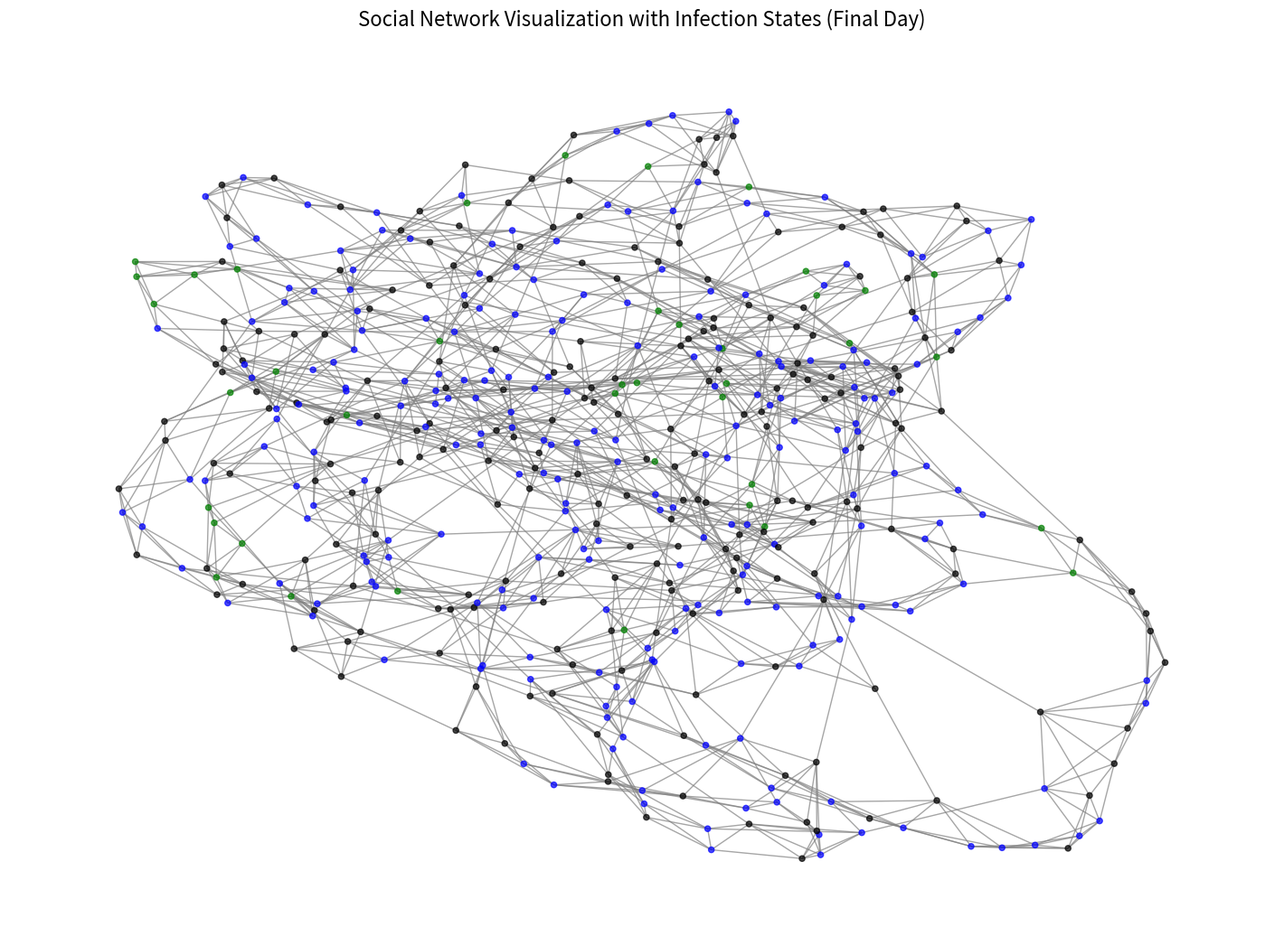
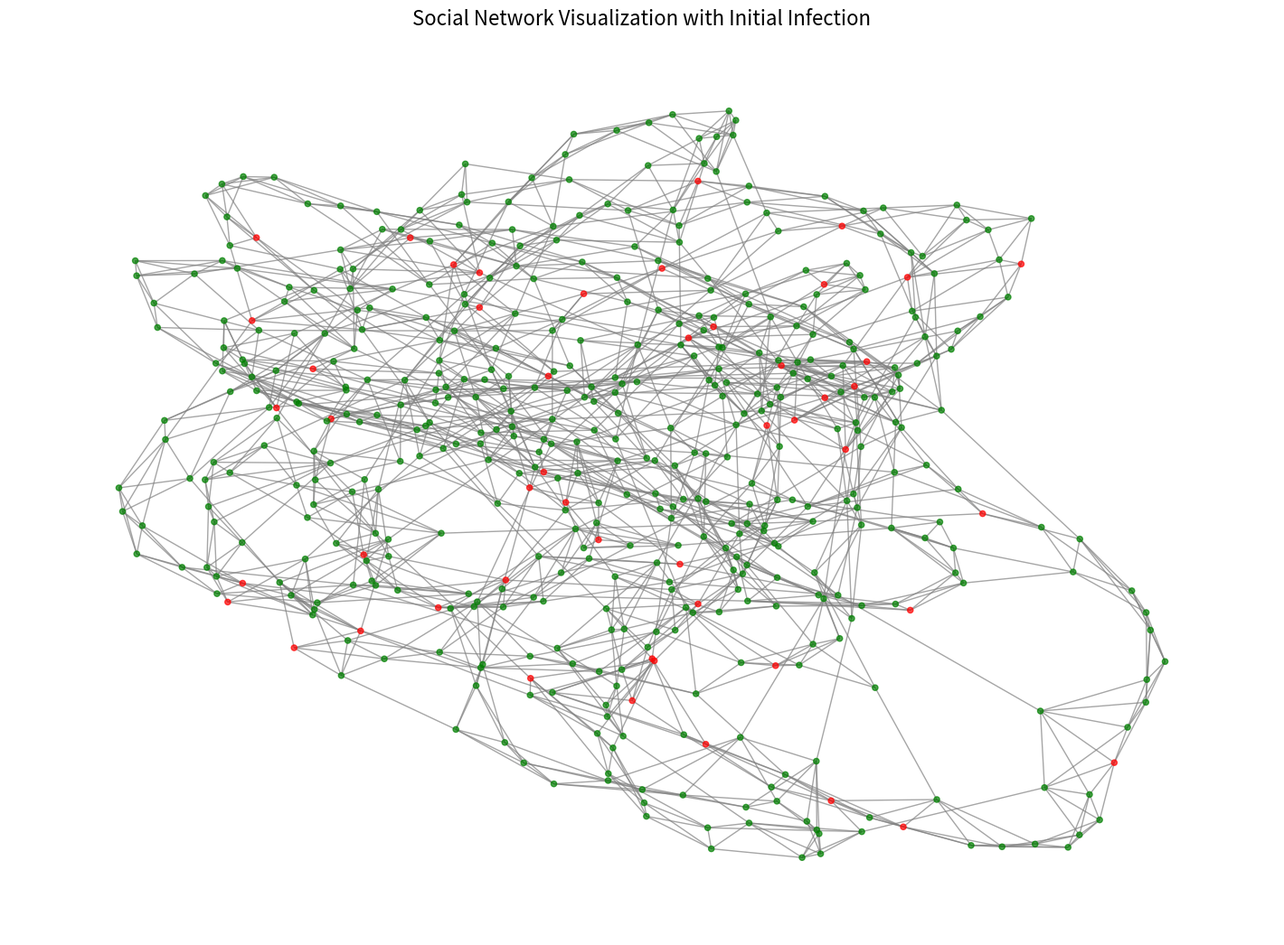
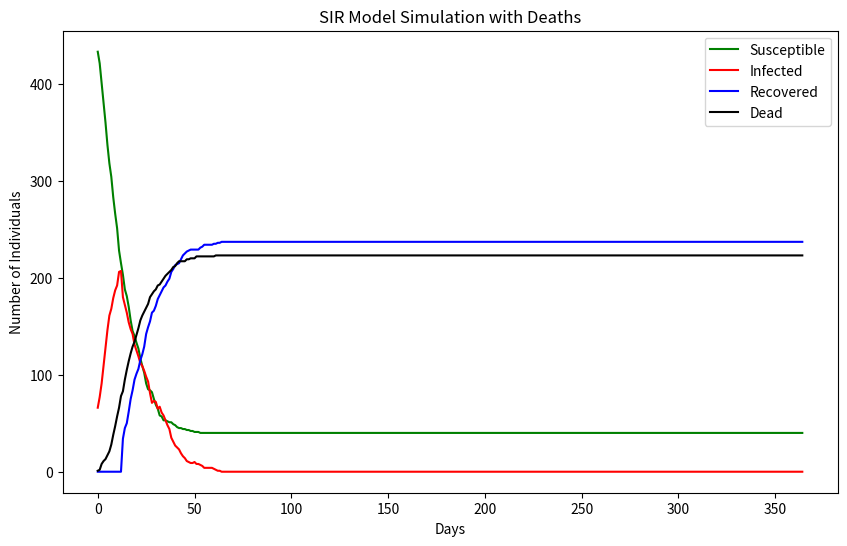
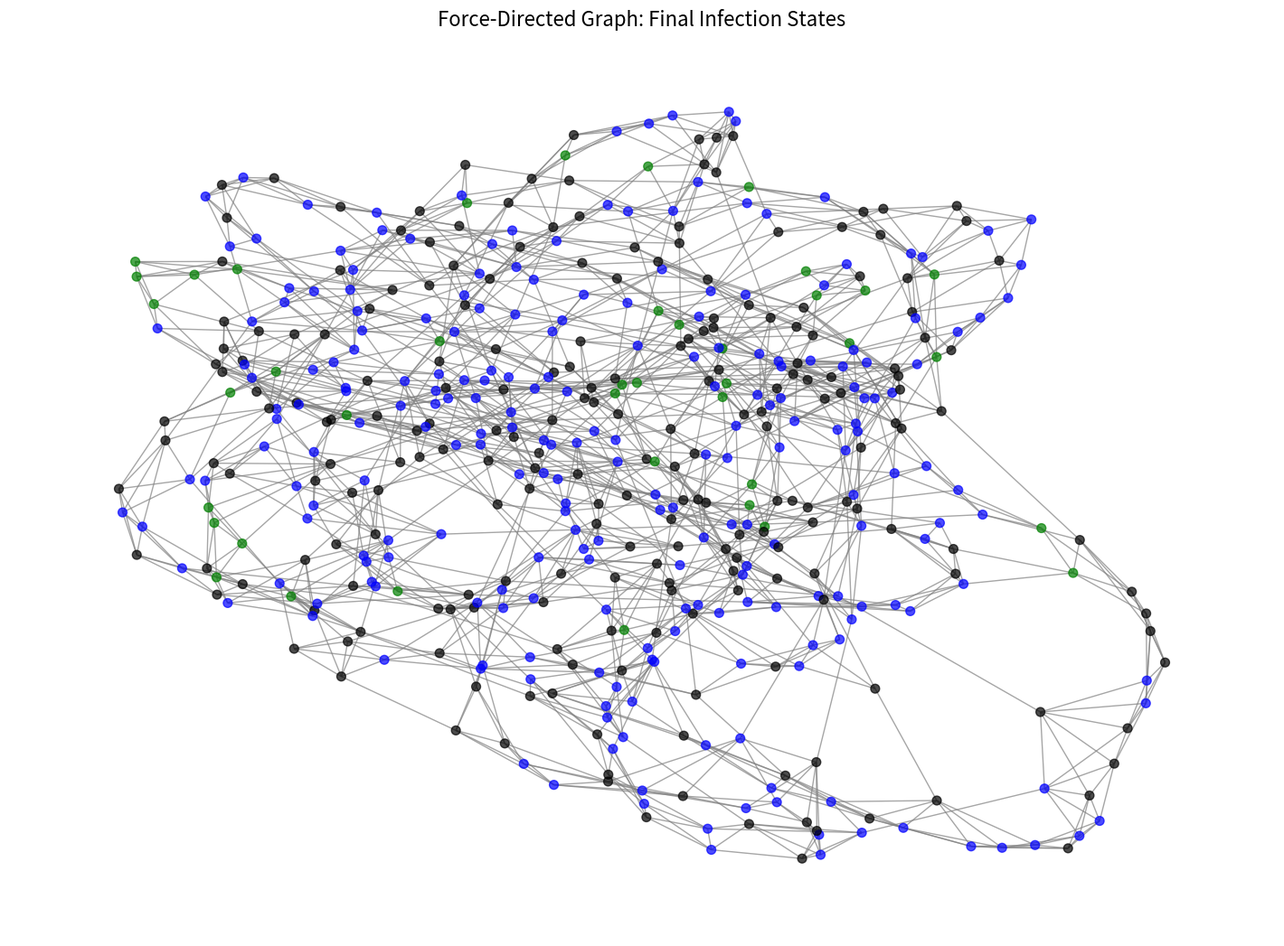
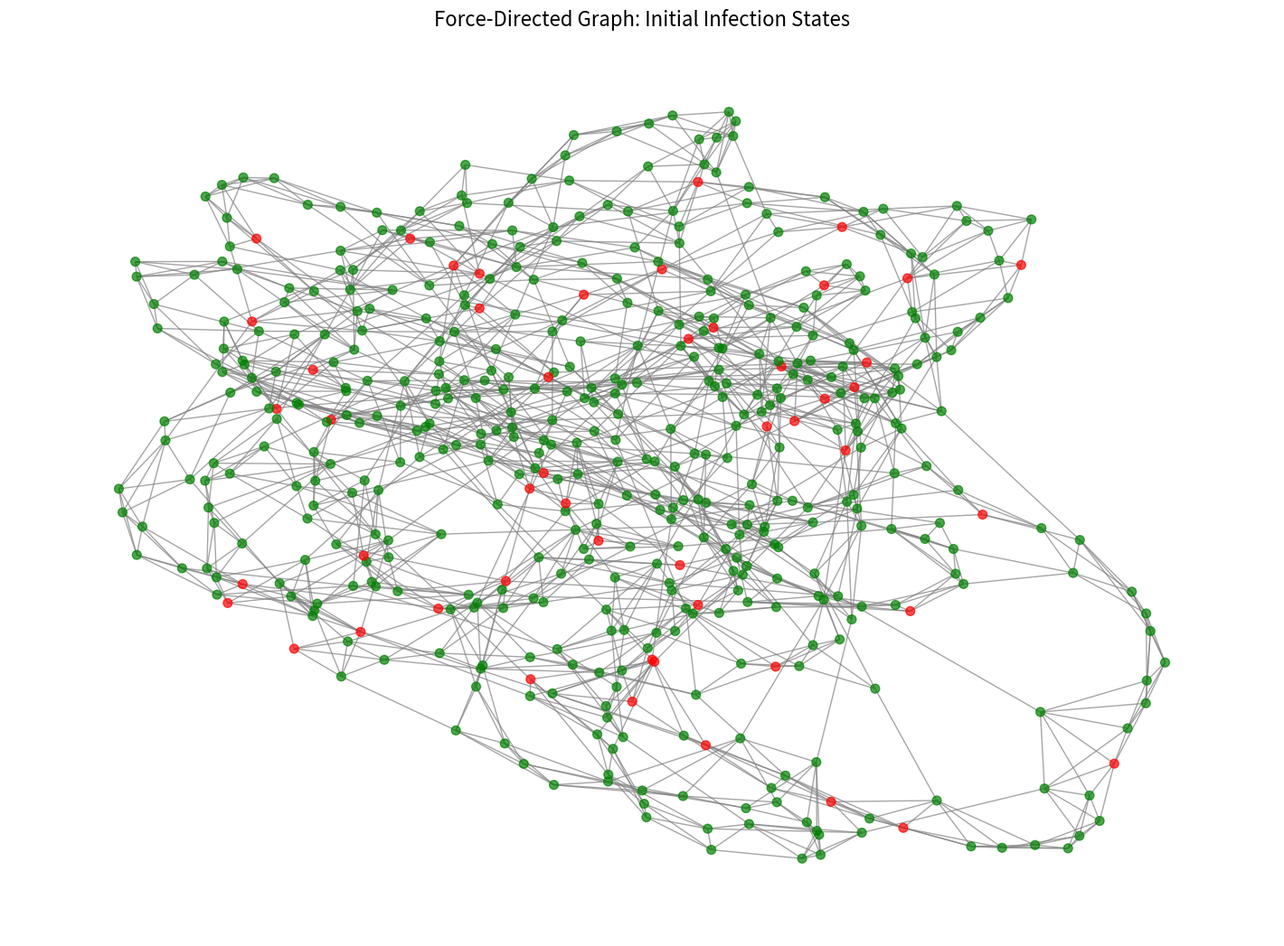

Reproduce these figures in Python, in order.
import networkx as nx
import matplotlib.pyplot as plt
import random
import json

# Parameters
N = 500  # Number of nodes (city population)
k = 7  # Average degree
p = 0.1  # Rewiring probability
beta = 0.05  # Transmission probability
recovery_days = 14  # Days to recover
initial_infected = 50  # Initial number of infected nodes
days = 365  # Simulation duration
death_rate = 0.05  # Probability of death for infected individuals

# Generate Watts-Strogatz small-world network
G = nx.watts_strogatz_graph(N, k, p)

# Initialize node states
node_states = {node: 'S' for node in G.nodes()}  # S: Susceptible, I: Infected, R: Recovered, D: Dead
days_infected = {node: 0 for node in G.nodes()}

# Infect initial nodes
initial_infected_nodes = random.sample(list(G.nodes()), initial_infected)
for node in initial_infected_nodes:
    node_states[node] = 'I'

# Simulation
simulation_data = []  # To store data for real-time visualization
daily_network_states = []  # To store node states for each day

susceptible_count = []
infected_count = []
recovered_count = []

for day in range(days):
    new_infections = []
    new_recoveries = []
    new_deaths = []

    for node in G.nodes():
        if node_states[node] == 'I':
            # Attempt to infect neighbors
            for neighbor in G.neighbors(node):
                if node_states[neighbor] == 'S' and random.random() < beta:
                    new_infections.append(neighbor)
            # Increment days infected
            days_infected[node] += 1
            # Check for death
            if random.random() < death_rate:
                new_deaths.append(node)
            elif days_infected[node] >= recovery_days:
                new_recoveries.append(node)

    # Update states
    for node in new_infections:
        node_states[node] = 'I'
    for node in new_recoveries:
        node_states[node] = 'R'
    for node in new_deaths:
        node_states[node] = 'D'

    # Track counts
    susceptible_count.append(sum(1 for state in node_states.values() if state == 'S'))
    infected_count.append(sum(1 for state in node_states.values() if state == 'I'))
    recovered_count.append(sum(1 for state in node_states.values() if state == 'R'))
    dead_count = sum(1 for state in node_states.values() if state == 'D')

    # Store data for visualization
    simulation_data.append({
        "day": day,
        "susceptible": susceptible_count[-1],
        "infected": infected_count[-1],
        "recovered": recovered_count[-1],
        "dead": dead_count,
    })

    # Store daily network state
    daily_network_states.append({
        "day": day,
        "node_states": {node: node_states[node] for node in G.nodes()}
    })

# Save simulation data to JSON
with open("simulation_data.json", "w") as f:
    json.dump(simulation_data, f)

# Save daily network states to JSON
with open("daily_network_states.json", "w") as f:
    json.dump(daily_network_states, f)

# Visualization of the network (final state)
color_map = {'S': 'green', 'I': 'red', 'R': 'blue', 'D': 'black'}
node_colors = [color_map[node_states[node]] for node in G.nodes()]
pos = nx.spring_layout(G, seed=42)  # Force-directed graph layout with fixed seed for consistency
plt.figure(figsize=(14, 10))
nx.draw(
    G,
    pos,
    node_color=node_colors,
    with_labels=False,
    node_size=20,
    edge_color="gray",
    alpha=0.7
)
plt.title('Social Network Visualization with Infection States (Final Day)', fontsize=16)
plt.show()

# Visualization of the network (initial state)
initial_node_colors = ['red' if node in initial_infected_nodes else 'green' for node in G.nodes()]
plt.figure(figsize=(14, 10))
nx.draw(
    G,
    pos,
    node_color=initial_node_colors,
    with_labels=False,
    node_size=20,
    edge_color="gray",
    alpha=0.7
)
plt.title('Social Network Visualization with Initial Infection', fontsize=16)
plt.show()

# Plot infection curve
plt.figure(figsize=(10, 6))
plt.plot(susceptible_count, label='Susceptible', color='green')
plt.plot(infected_count, label='Infected', color='red')
plt.plot(recovered_count, label='Recovered', color='blue')
plt.plot([data["dead"] for data in simulation_data], label='Dead', color='black')
plt.xlabel('Days')
plt.ylabel('Number of Individuals')
plt.title('SIR Model Simulation with Deaths')
plt.legend()
plt.show()

def visualize_force_directed_graph(G, node_states, title):
    """
    Visualize the network using a force-directed graph layout.
    """
    color_map = {'S': 'green', 'I': 'red', 'R': 'blue', 'D': 'black'}
    node_colors = [color_map[node_states[node]] for node in G.nodes()]
    pos = nx.spring_layout(G, seed=42)  # Force-directed layout with fixed seed for consistency

    plt.figure(figsize=(14, 10))
    nx.draw(
        G,
        pos,
        node_color=node_colors,
        with_labels=False,
        node_size=50,
        edge_color="gray",
        alpha=0.7
    )
    plt.title(title, fontsize=16)
    plt.show()

# Visualization of the network (force-directed graph for the final state)
visualize_force_directed_graph(G, node_states, 'Force-Directed Graph: Final Infection States')

# Visualization of the network (force-directed graph for the initial state)
initial_node_states = {node: 'I' if node in initial_infected_nodes else 'S' for node in G.nodes()}
visualize_force_directed_graph(G, initial_node_states, 'Force-Directed Graph: Initial Infection States')
